The GitHub repository ratanjyoti/bharatanatyam-mudra contains a labelled image folder "train_split" with 50 categories: Alapadmam, Anjali, Aralam, Ardhachandran, Ardhapathaka, Berunda, Bramaram, Chakra, Chandrakala, Chaturam, Garuda, Hamsapaksha, Hamsasyam, Kangulam, Kapith, Kapotham, Karkatta, Kartariswastika, Katakamukha 1, Katakamukha 2, Katakamukha 3, Katakavardhana, Katrimukha, Khatva, Kilaka, Kurma, Matsya, Mayura, Mrigasirsha, Mukulam, Mushti, Nagabandha, Padmakosha, Pasha, Pathaka, Pushpaputa, Sakata, Samputa, Sarpasirsha, Shanka, Shivalinga, Shukatundam, Sikharam, Simhamukham, Suchi, Swastikam, Tamarachudam, Tripathaka, Trishulam, Varaha. Examples follow, each with its label.

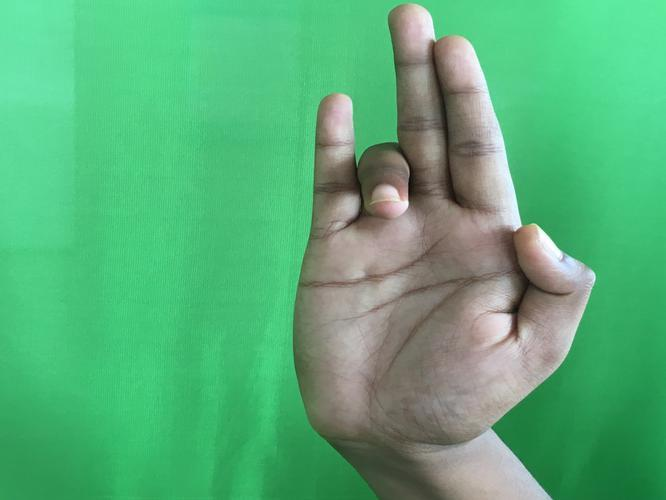
Label: Tripathaka

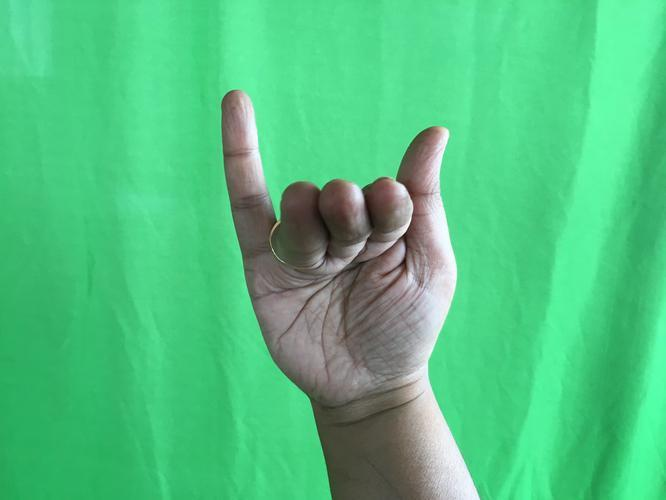
Label: Mrigasirsha

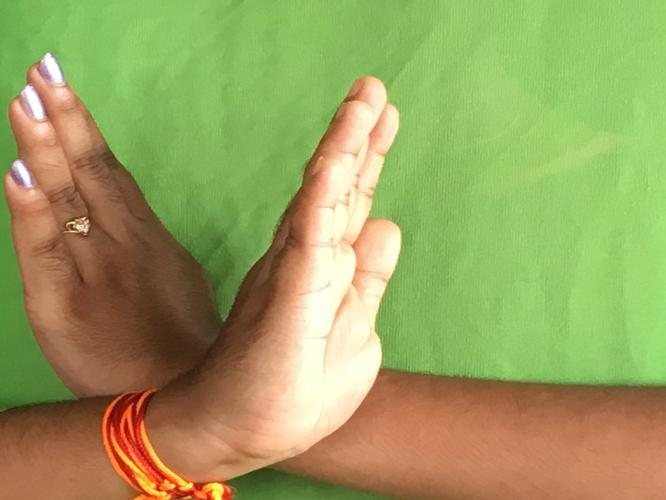
Label: Swastikam

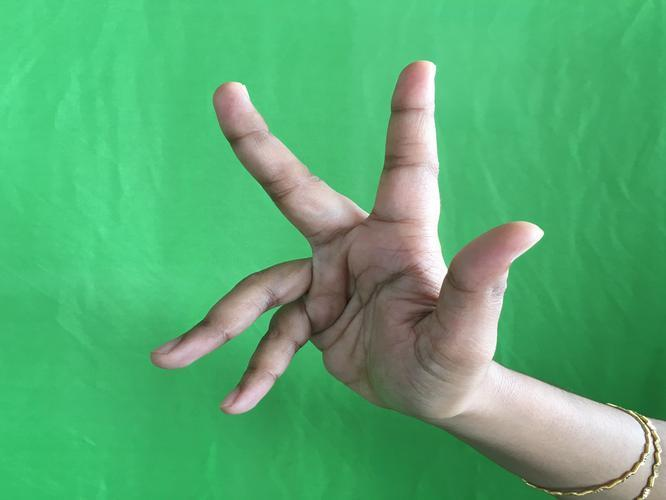
Label: Alapadmam

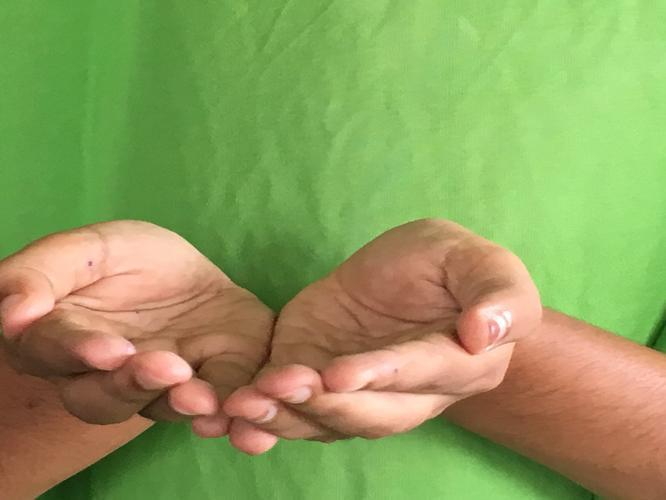
Label: Pushpaputa

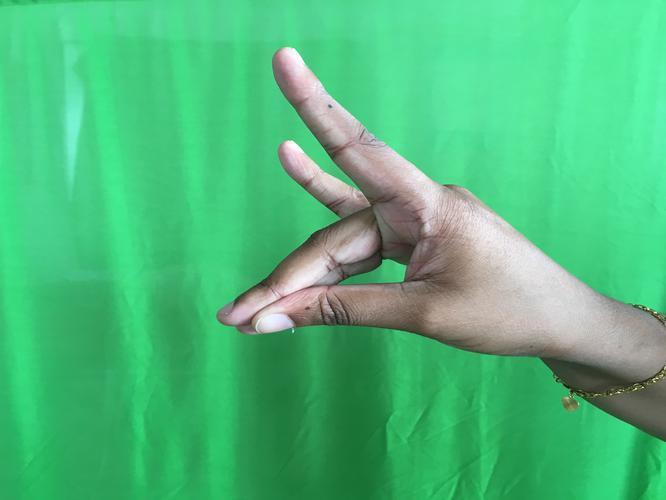
Label: Simhamukham
